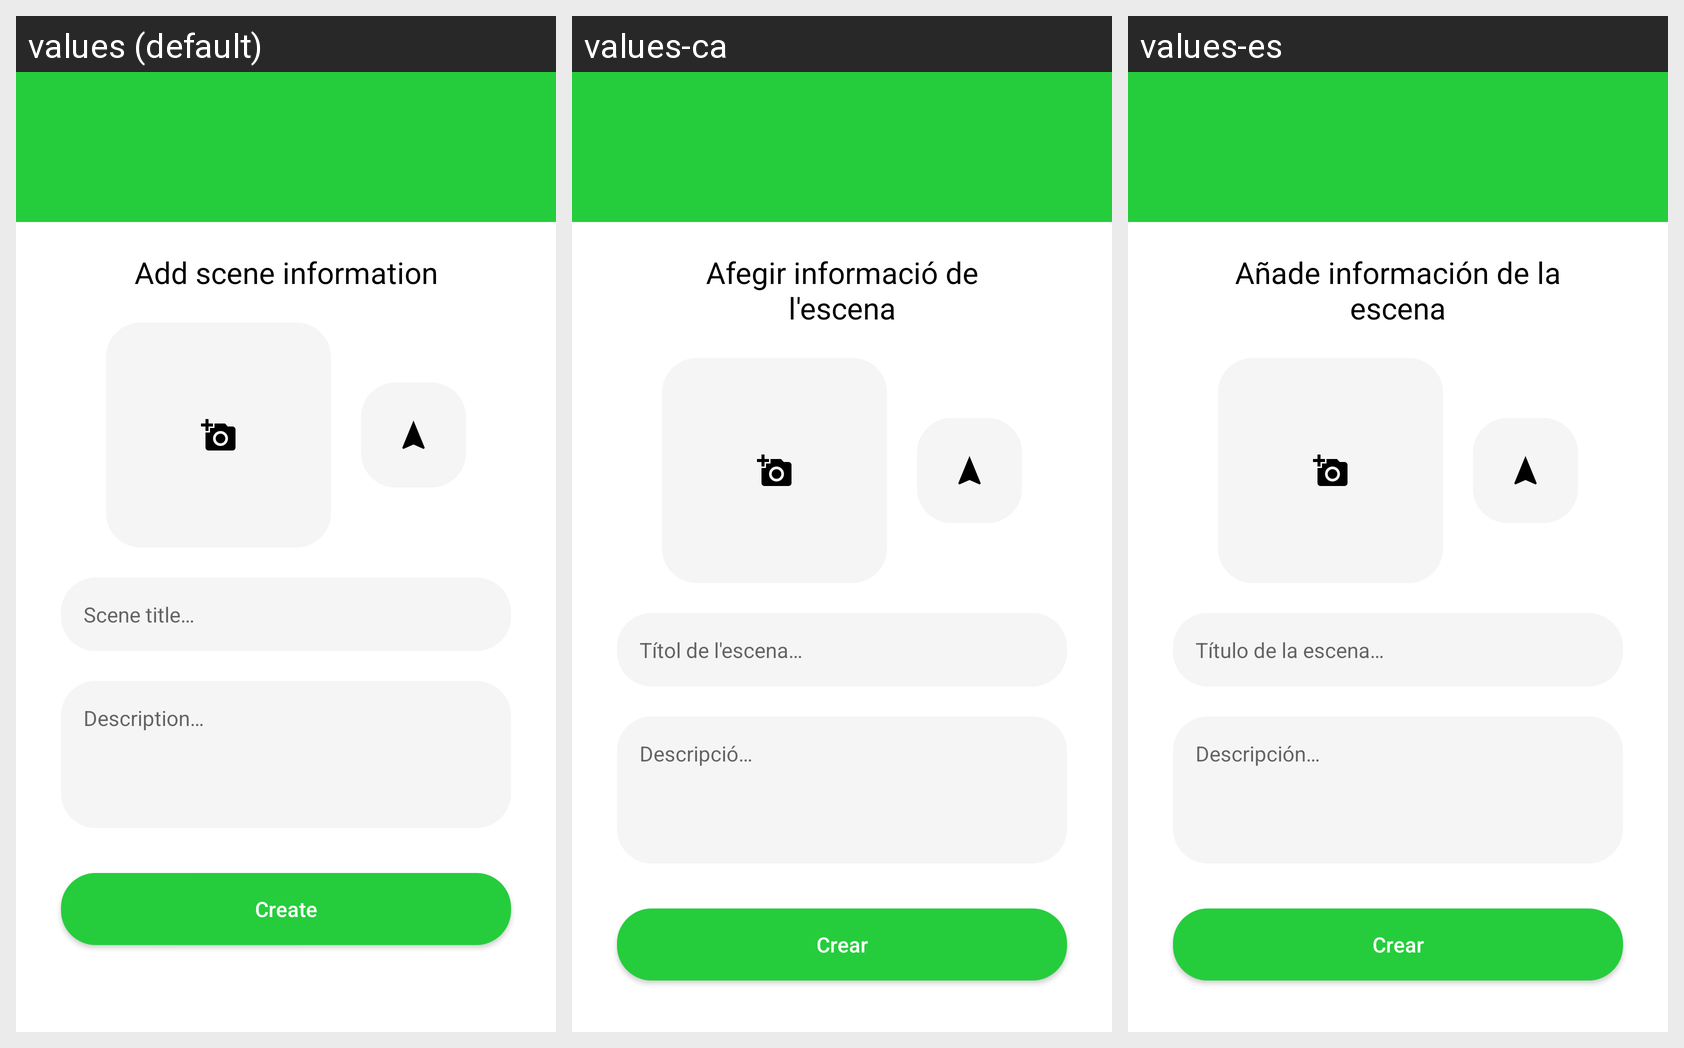

For this localized Android screen grid, give each drawn string resource with its value in every locale shown.
Android screen res/layout/activity_scene_edition.xml rendered under 3 locales, left to right: values (default), values-ca, values-es. Device: Nexus 5 (rendered at 1080×1920; each locale shown at half size, 540×960, under a caption strip naming it); theme AppTheme.
Strings drawn on this screen, with the default value and each locale's value (text and hints the layout hard-codes, and strings that could not be matched under every locale, appear in the picture but are not listed):

activity_scene_edition_info
  values: Add scene information
  values-ca: Afegir informació de l'escena
  values-es: Añade información de la escena

activity_scene_edition_title_hint
  values: Scene title…
  values-ca: Títol de l'escena…
  values-es: Título de la escena…

activity_scene_edition_description_hint
  values: Description…
  values-ca: Descripció…
  values-es: Descripción…

activity_scene_edition_create_button
  values: Create
  values-ca: Crear
  values-es: Crear
